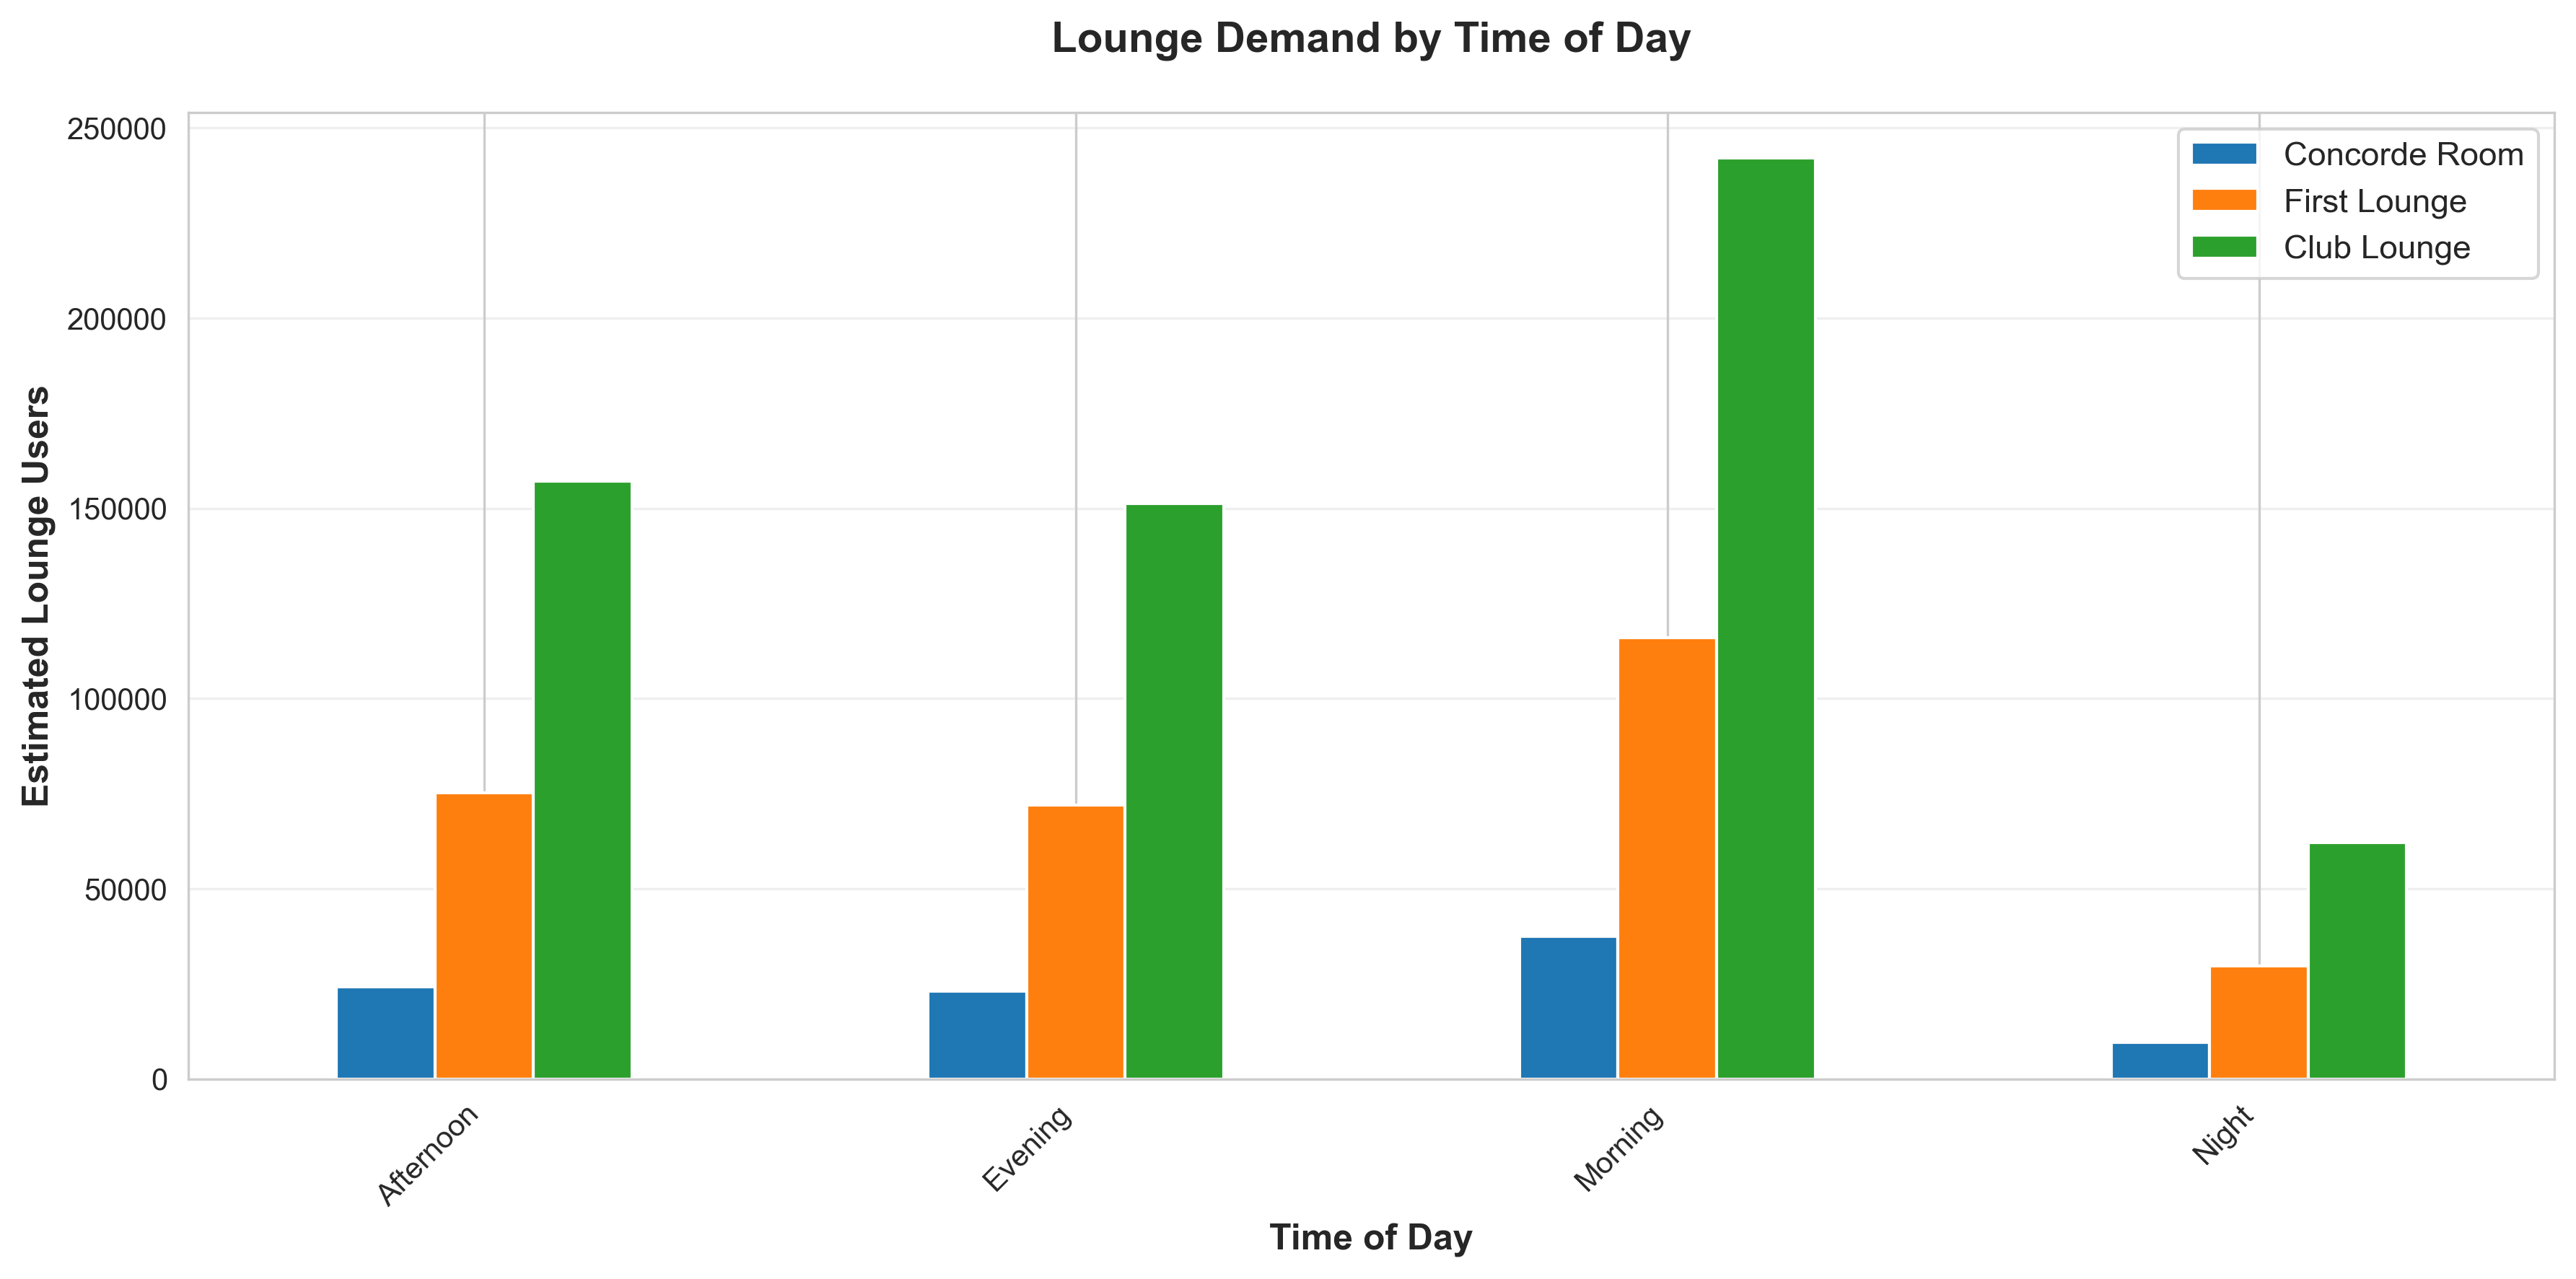

Data behind this chart, as committed beside it:
Time_Period, Total_Passengers, Concorde_Users, First_Users, Club_Users
Afternoon, 564170, 24209, 75139, 157187
Evening, 455630, 23045, 71972, 151198
Morning, 689520, 37438, 115936, 242004
Night, 233050, 9588, 29713, 62052
